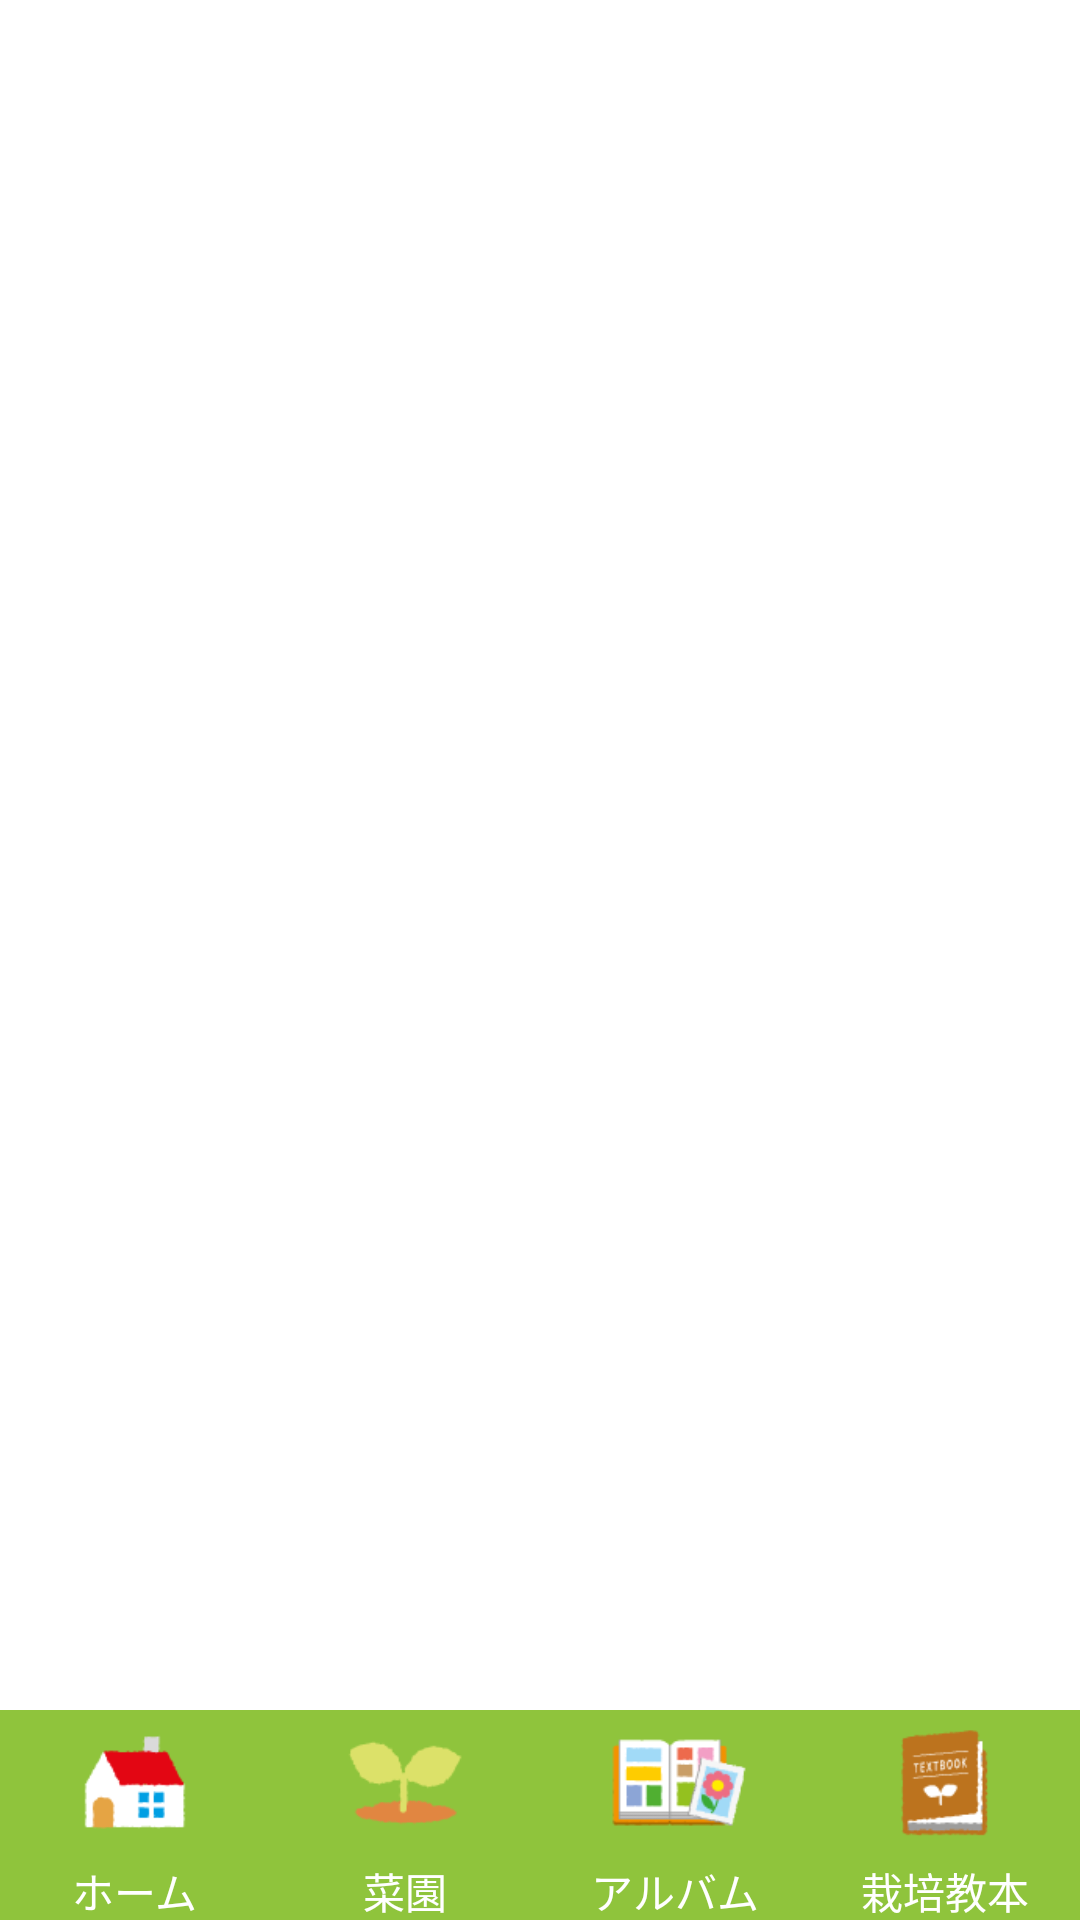

This screen was rendered from an Android layout file. Write that file and the resources it references.
<!-- AndroidManifest.xml: application theme AppTheme -->
<!-- res/layout/activity_overview.xml -->
<?xml version="1.0" encoding="utf-8"?>
<LinearLayout xmlns:android="http://schemas.android.com/apk/res/android"
    android:layout_width="match_parent"
    android:layout_height="match_parent"
    android:orientation="vertical" >

    <LinearLayout
        android:id="@+id/container"
        android:layout_width="match_parent"
        android:layout_height="0dp"
        android:layout_weight="1"
        android:orientation="vertical" >
    </LinearLayout>

    <LinearLayout
        android:layout_width="match_parent"
        android:layout_height="70dp"
        android:layout_gravity="bottom"
        android:orientation="horizontal" >

        <LinearLayout
            android:id="@+id/menu_home"
            android:layout_width="0dp"
            android:layout_height="wrap_content"
            android:layout_gravity="center_vertical"
            android:layout_weight="1"
            android:background="@drawable/button_green_lt_dk"
            android:orientation="vertical" >

            <ImageView
                android:layout_width="50dp"
                android:layout_height="50dp"
                android:layout_gravity="center_horizontal"
                android:contentDescription="@string/iv_description"
                android:src="@drawable/menu_home" />

            <TextView
                android:layout_width="wrap_content"
                android:layout_height="wrap_content"
                android:layout_gravity="center_horizontal"
                android:text="@string/home"
                android:textColor="@android:color/white"
                android:textSize="14sp" />
        </LinearLayout>

        <LinearLayout
            android:id="@+id/menu_saien"
            android:layout_width="0dp"
            android:layout_height="wrap_content"
            android:layout_gravity="center_vertical"
            android:layout_weight="1"
            android:background="@drawable/button_green_lt_dk"
            android:orientation="vertical" >

            <ImageView
                android:layout_width="50dp"
                android:layout_height="50dp"
                android:layout_gravity="center_horizontal"
                android:contentDescription="@string/iv_description"
                android:src="@drawable/menu_saien" />

            <TextView
                android:layout_width="wrap_content"
                android:layout_height="wrap_content"
                android:layout_gravity="center_horizontal"
                android:text="@string/saien"
                android:textColor="@android:color/white"
                android:textSize="14sp" />
        </LinearLayout>

        <LinearLayout
            android:id="@+id/menu_album"
            android:layout_width="0dp"
            android:layout_height="wrap_content"
            android:layout_gravity="center_vertical"
            android:layout_weight="1"
            android:background="@drawable/button_green_lt_dk"
            android:orientation="vertical" >

            <ImageView
                android:layout_width="50dp"
                android:layout_height="50dp"
                android:layout_gravity="center_horizontal"
                android:contentDescription="@string/iv_description"
                android:src="@drawable/menu_album" />

            <TextView
                android:layout_width="wrap_content"
                android:layout_height="wrap_content"
                android:layout_gravity="center_horizontal"
                android:text="@string/album"
                android:textColor="@android:color/white"
                android:textSize="14sp" />
        </LinearLayout>

        <LinearLayout
            android:id="@+id/menu_guide"
            android:layout_width="0dp"
            android:layout_height="wrap_content"
            android:layout_gravity="center_vertical"
            android:layout_weight="1"
            android:background="@drawable/button_green_lt_dk"
            android:orientation="vertical" >

            <ImageView
                android:layout_width="50dp"
                android:layout_height="50dp"
                android:layout_gravity="center_horizontal"
                android:contentDescription="@string/iv_description"
                android:src="@drawable/menu_guide" />

            <TextView
                android:layout_width="wrap_content"
                android:layout_height="wrap_content"
                android:layout_gravity="center_horizontal"
                android:text="@string/planting_guide"
                android:textColor="@android:color/white"
                android:textSize="14sp" />
        </LinearLayout>
    </LinearLayout>

</LinearLayout>
<!-- resources referenced by this layout -->
<resources>
  <!-- drawable button_green_lt_dk (drawable) -->
  <?xml version="1.0" encoding="utf-8"?>
  <selector xmlns:android="http://schemas.android.com/apk/res/android">
  
      <item android:state_pressed="true"><shape>
              <solid android:color="#6eb92a" />
          </shape></item>
      <item><shape>
              <solid android:color="#8fc43c" />
          </shape></item>
  
  </selector>
  <!-- drawable menu_album: png bitmap (drawable-xhdpi, 3327 bytes) -->
  <!-- drawable menu_guide: png bitmap (drawable-xhdpi, 2531 bytes) -->
  <!-- drawable menu_home: png bitmap (drawable-xhdpi, 1589 bytes) -->
  <!-- drawable menu_saien: png bitmap (drawable-nodpi, 637 bytes) -->
  <string name="album">アルバム</string>
  <string name="home">ホーム</string>
  <string name="iv_description">ImageView default</string>
  <string name="planting_guide">栽培教本</string>
  <string name="saien">菜園</string>
  <style name="AppTheme" parent="AppBaseTheme" />
  <style name="AppBaseTheme" parent="android:Theme.Light">
          
      </style>
</resources>
